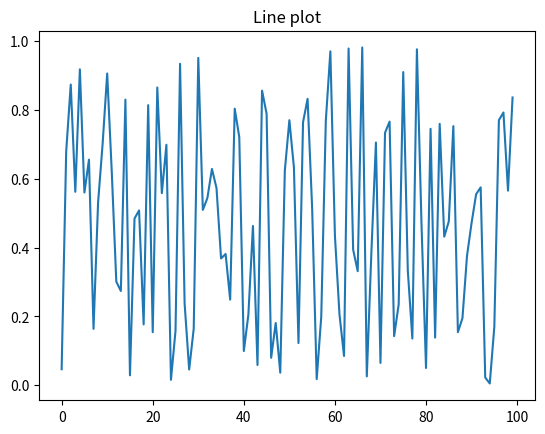
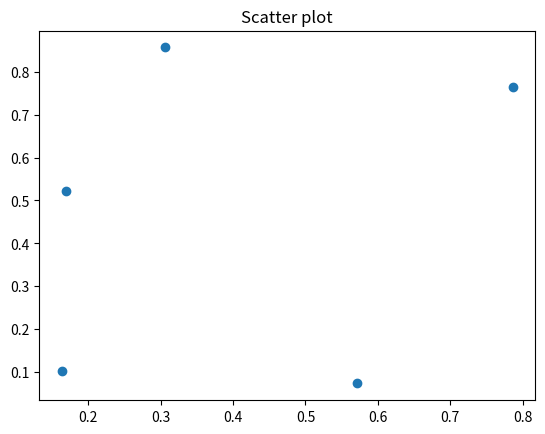
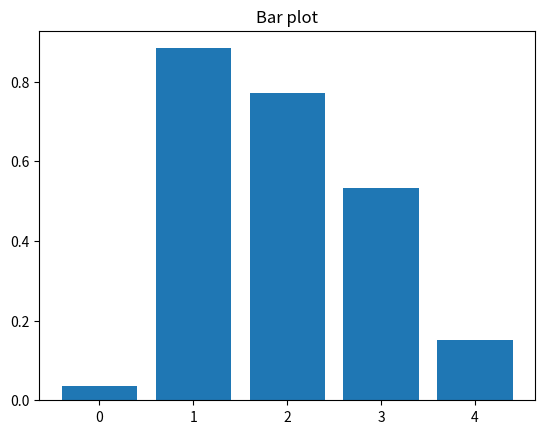

Python code for these plots, in order: (Note: this script raises an exception after producing the figures.)
# print function
print("Hello, I'm Python!")

# arithmatic
print(1+3) # plus
print(2-1) # minus
print(3*6) # multiply
print(2**3) # power
print(17/3) # divide
print(17//3) # floor divide

# compound data
# list
fruits = ['Banana', 'Apple', 'Lime']
loud_fruits = [fruit.upper() for fruit in fruits]
print(loud_fruits)

# ist and the enumerate function
print(list(enumerate(fruits)))

# conditions
x = -1

if x < 0:
    x = 0
    print('Negative changed to zero')
elif x == 0:
    print('Zero')
elif x == 1:
    print('Single')
else:
    print('More')

# for loop
words = ['cat', 'window', 'defenestrate']
for w in words:
    print(w, len(w))
    
for w in words[:]:  # Loop over a slice copy of the entire list.
    if len(w) > 6:
        words.insert(0, w)
        

# for loop 2
for i in range(5):
    print(i)
    
a = ['Mary', 'had', 'a', 'little', 'lamb']
for i in range(len(a)):
    print(i, a[i])

# while loop
x = 0
while x < 10:
    print(x)
    x += 1

# functions (methods)
# Python 3: Fibonacci series up to n
def fib(n):
    a, b = 0, 1
    while a < n:
        print(a, end=' ')
        a, b = b, a+b
    print()
    
fib(1000)

import numpy as np

# create array of range [0, 15)
a = np.arange(15)
print("basic array:", a)

# reshape array
print("\nreshaped:", a.reshape([3, 5]))

# or do it at once
print("\nall at once:", np.arange(15).reshape([3, 5]))

# create array from list
mylist = [1,2,3,4]
print("array from list:", np.array(mylist))

# create 2d array
print("\n2d array:", np.array([mylist, mylist]))
print("\ncheck dimension:", np.array([mylist, mylist]).shape, "<- 2 rows 4 columns")

# create array of ones
print("array of ones:", np.ones([3,3]))

# create array of zeros
print("\narray of zeros:", np.zeros([5,5]))

# some constants
print("\npi:", np.pi)
print("e:", np.e)

# basic arithmetics
print("\nsum, 1+2+3+4+5:", np.sum([1,2,3,4,5]))
print("power, 2^8:", np.power(2, 8))

import pandas as pd

df_for_line = pd.DataFrame(np.random.rand(100, 1), columns=['col1'])
df_for_scatter = pd.DataFrame(np.random.rand(5,2), columns=['col1','col2'])
df_for_bar = pd.DataFrame(np.random.rand(5, 1), columns=['col1'])

print(df_for_scatter)

# create new dataframe by concatenate existing ones
new_df_concat_down = pd.concat([df_for_scatter[3:], df_for_scatter[3:]]) # use [3:] to shorten
new_df_concat_side = pd.concat([df_for_scatter, df_for_scatter], axis=1)

# we can also see dataframe rendered as HTML
df_for_scatter

# notice index start from 3 instead of 0
new_df_concat_down

new_df_concat_side

import matplotlib.pyplot as plt
%matplotlib inline

plt.plot(df_for_line)
plt.title('Line plot')
plt.figure()

plt.scatter(df_for_scatter.col1, df_for_scatter.col2)
plt.title('Scatter plot')
plt.figure()

plt.bar(df_for_bar.index, df_for_bar.col1)
plt.title('Bar plot')
plt.figure()

from skimage import data

plt.imshow(data.chelsea())